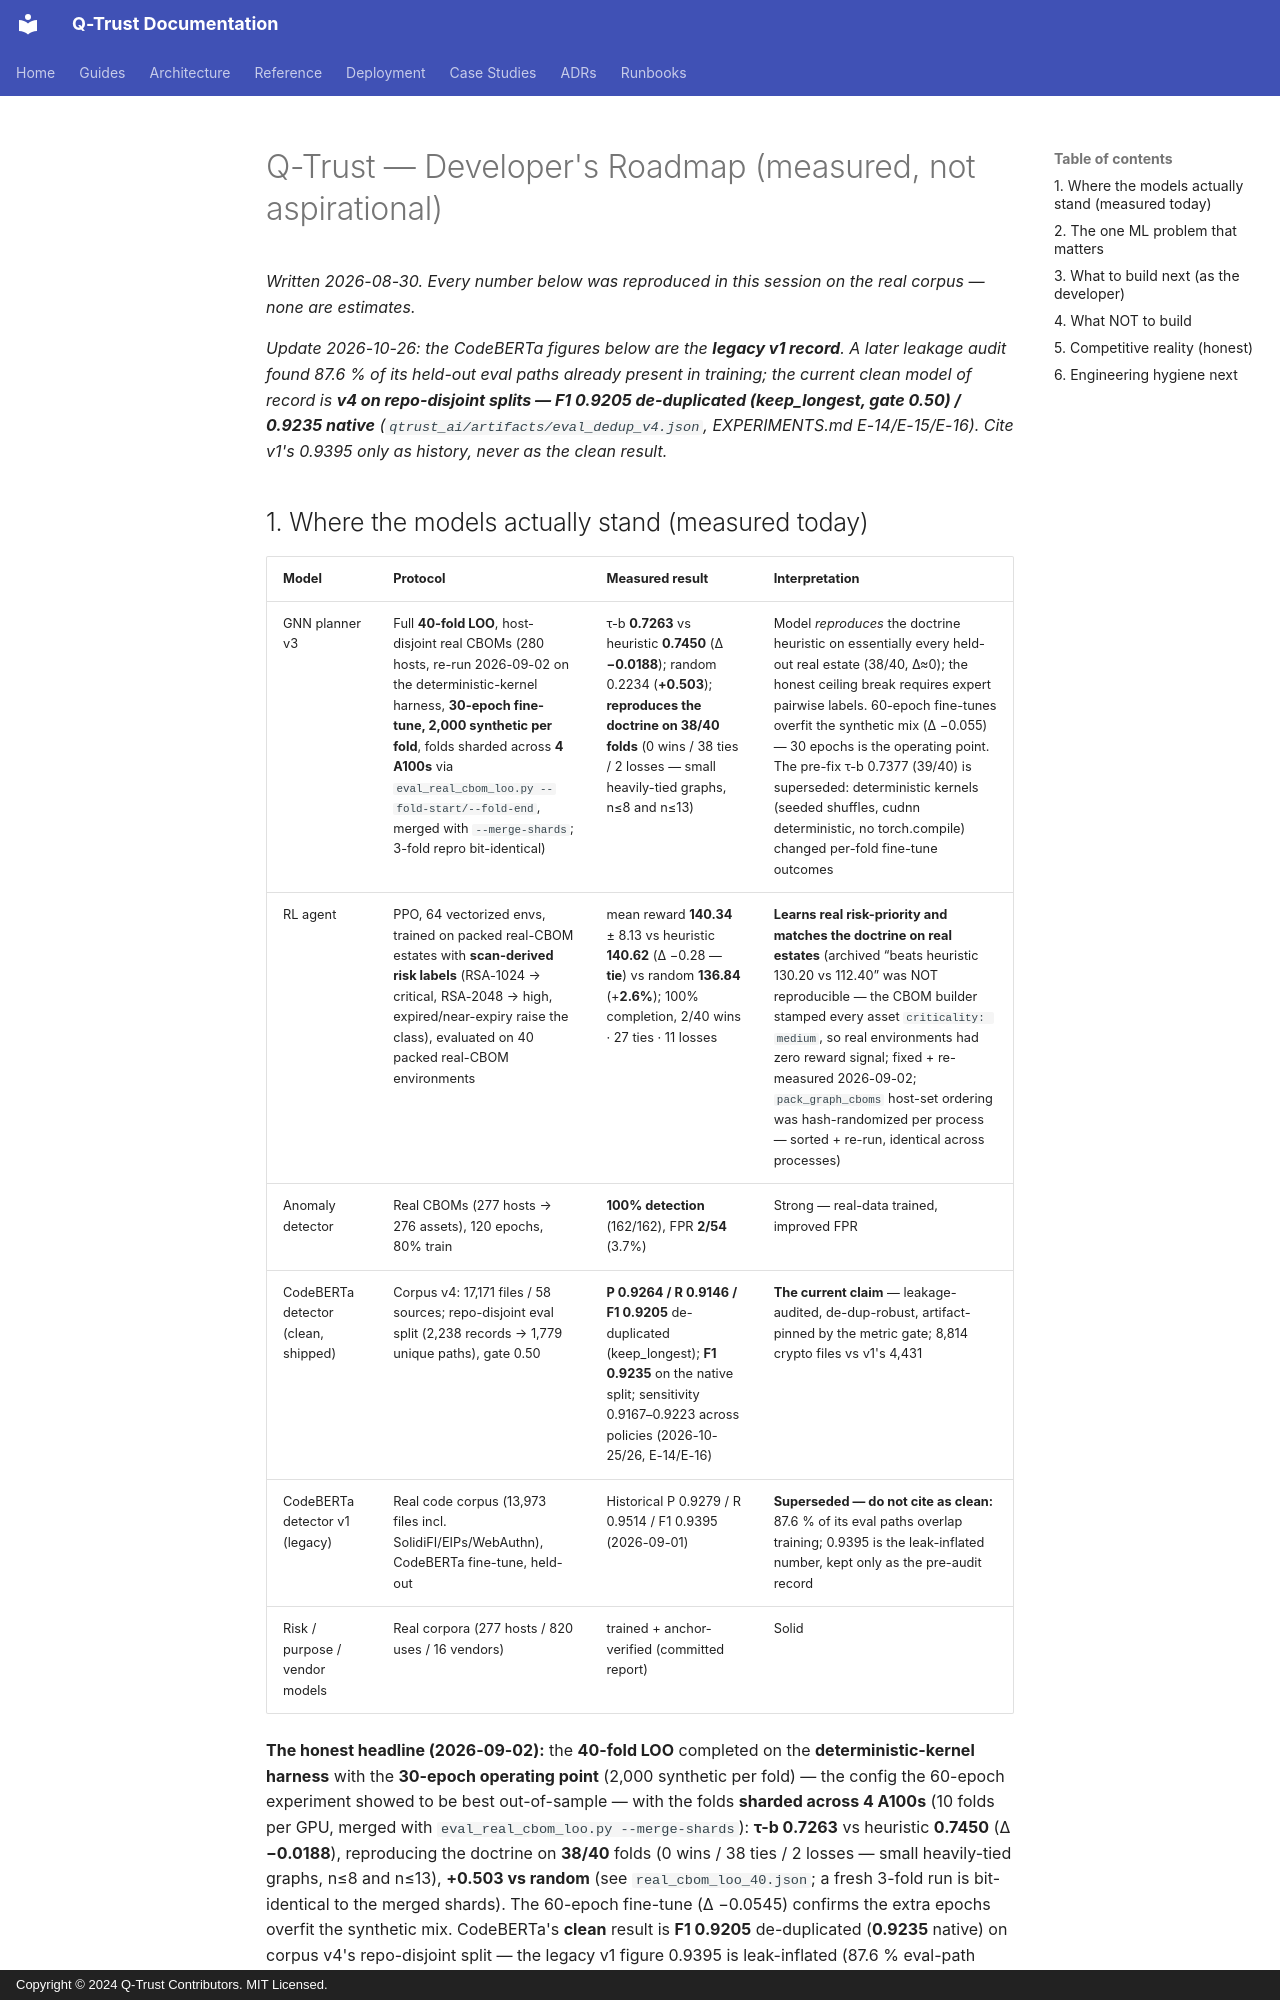

repository: humoge7502/q-trust · page: DEVELOPER_ROADMAP/index.html · generator: mkdocs · copyright: Copyright © 2024 Q-Trust Contributors. MIT Licensed.

# Q-Trust — Developer's Roadmap (measured, not aspirational)

*Written 2026-08-30. Every number below was reproduced in this session on the
real corpus — none are estimates.*

*Update 2026-10-26: the CodeBERTa figures below are the **legacy v1 record**.
A later leakage audit found 87.6 % of its held-out eval paths already present in
training; the current clean model of record is **v4 on repo-disjoint splits —
F1 0.9205 de-duplicated (keep_longest, gate 0.50) / 0.9235 native**
(`qtrust_ai/artifacts/eval_dedup_v4.json`, EXPERIMENTS.md E-14/E-15/E-16).
Cite v1's 0.9395 only as history, never as the clean result.*
